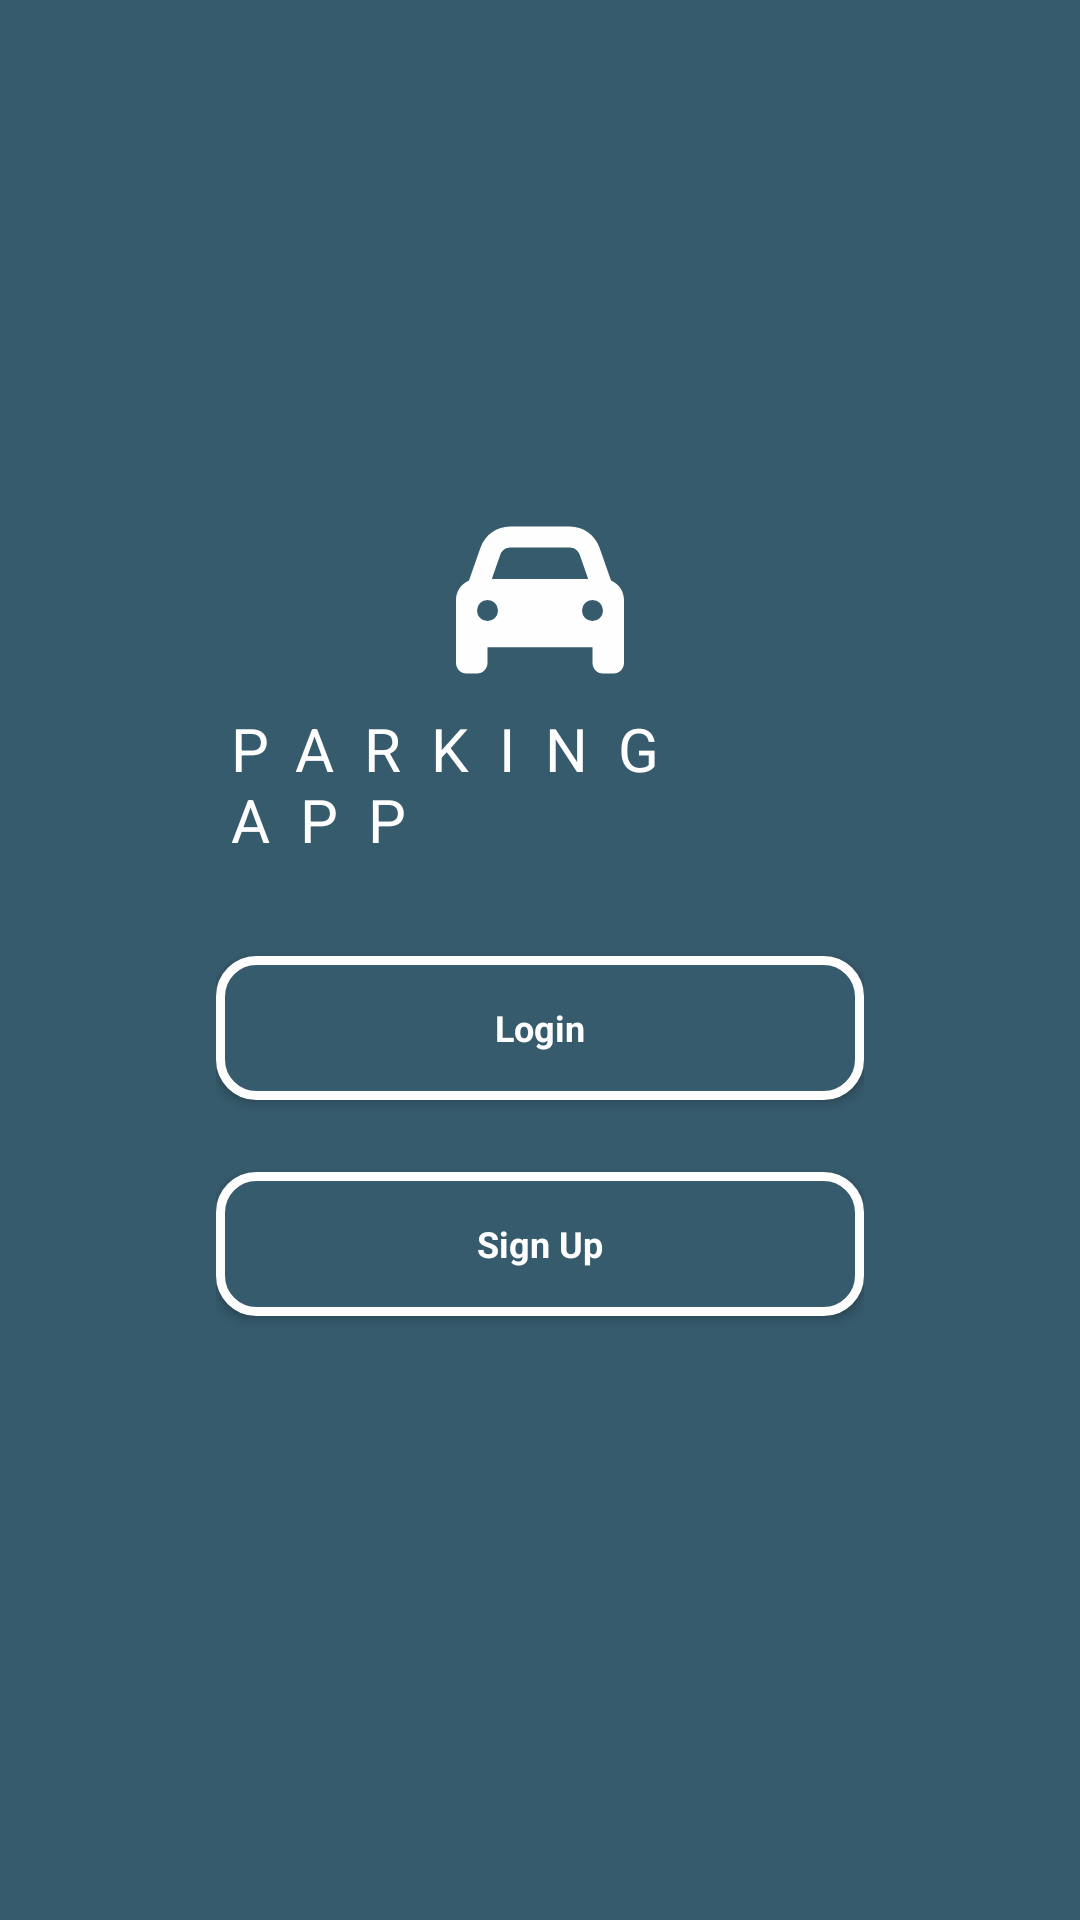

Produce the Android XML layout that renders to this screen, including the resource entries it uses.
<!-- AndroidManifest.xml: application theme Theme.ParkingApp2 -->
<!-- res/layout/activity_main.xml -->
<?xml version="1.0" encoding="utf-8"?>
<LinearLayout xmlns:android="http://schemas.android.com/apk/res/android"
    xmlns:tools="http://schemas.android.com/tools"
    xmlns:app="http://schemas.android.com/apk/res-auto"
    android:layout_width="match_parent"
    android:layout_height="match_parent"
    android:background="@color/colorAccent">

    <androidx.constraintlayout.widget.ConstraintLayout
        android:layout_height="match_parent"
        android:layout_width="match_parent"
        android:layout_margin="@dimen/space_xxxlarge"
        >

        <ImageView
            android:id="@+id/icon"
            android:layout_width="@dimen/icon_standard"
            android:layout_height="@dimen/icon_standard"
            android:layout_marginTop="100dp"
            android:layout_marginBottom="32dp"
            android:src="@drawable/ic_car"
            android:contentDescription="@null"
            app:layout_constraintEnd_toEndOf="parent"
            app:layout_constraintStart_toStartOf="parent"
            app:layout_constraintTop_toTopOf="parent"
            app:tint="@color/colorSecondary"/>

        <TextView
            android:id="@+id/parkingApp"
            android:layout_width="wrap_content"
            android:layout_height="wrap_content"
            android:text="@string/feat_login_appName"
            android:textAppearance="@style/ParkingApp.TextStyle.Subtitle"
            android:layout_marginTop="@dimen/space_small"
            app:layout_constraintEnd_toEndOf="parent"
            app:layout_constraintStart_toStartOf="parent"
            app:layout_constraintTop_toBottomOf="@id/icon"/>

        <androidx.appcompat.widget.AppCompatButton
            android:id="@+id/login"
            android:layout_width="match_parent"
            android:layout_height="wrap_content"
            android:layout_marginTop="@dimen/space_xlarge"
            app:layout_constraintTop_toBottomOf="@id/parkingApp"
            style="@style/ParkingApp.Widget.MainButton"
            android:text="@string/feat_login_login"/>

        <androidx.appcompat.widget.AppCompatButton
            android:id="@+id/signUp"
            android:layout_width="match_parent"
            android:layout_height="wrap_content"
            android:layout_marginTop="@dimen/space_large"
            app:layout_constraintTop_toBottomOf="@id/login"
            style="@style/ParkingApp.Widget.MainButton"
            android:text="@string/feat_main_signup"/>


    </androidx.constraintlayout.widget.ConstraintLayout>


</LinearLayout>
<!-- resources referenced by this layout -->
<resources>
  <color name="colorAccent">#365B6D</color>
  <color name="colorSecondary">#FEFEFE</color>
  <dimen name="icon_standard">56dp</dimen>
  <dimen name="space_large">24dp</dimen>
  <dimen name="space_small">8dp</dimen>
  <dimen name="space_xlarge">32dp</dimen>
  <dimen name="space_xxxlarge">72dp</dimen>
  <!-- drawable ic_car (drawable) -->
  <vector android:height="24dp" android:viewportHeight="512"
      android:viewportWidth="512" android:width="24dp" xmlns:android="http://schemas.android.com/apk/res/android">
      <path android:fillColor="@color/colorAccent" android:pathData="M135.2,117.4L109.1,192L402.9,192l-26.1,-74.6C372.3,104.6 360.2,96 346.6,96L165.4,96c-13.6,0 -25.7,8.6 -30.2,21.4zM39.6,196.8L74.8,96.3C88.3,57.8 124.6,32 165.4,32L346.6,32c40.8,0 77.1,25.8 90.6,64.3l35.2,100.5c23.2,9.6 39.6,32.5 39.6,59.2L512,400v48c0,17.7 -14.3,32 -32,32L448,480c-17.7,0 -32,-14.3 -32,-32L416,400L96,400v48c0,17.7 -14.3,32 -32,32L32,480c-17.7,0 -32,-14.3 -32,-32L0,400 0,256c0,-26.7 16.4,-49.6 39.6,-59.2zM128,288a32,32 0,1 0,-64 0,32 32,0 1,0 64,0zM416,320a32,32 0,1 0,0 -64,32 32,0 1,0 0,64z"/>
  </vector>
  <string name="feat_login_appName">PARKING APP</string>
  <string name="feat_login_login">Login</string>
  <string name="feat_main_signup">Sign Up</string>
  <style name="ParkingApp.TextStyle.Subtitle">
          <item name="android:textSize">@dimen/text_size_medium</item>
          <item name="android:letterSpacing">0.5</item>
          <item name="android:textColor">@color/colorSecondary</item>
          <item name="fontFamily">@font/candal_regular</item>
      </style>
  <style name="ParkingApp.Widget.MainButton">
          <item name="android:background">@drawable/background_main_buttons</item>
          <item name="android:textColor">@color/colorSecondary</item>
          <item name="android:textStyle">bold</item>
          <item name="android:textAppearance">@style/ParkingApp.TextStyle</item>
      </style>
  <style name="Theme.ParkingApp2" parent="Base.Theme.ParkingApp2" />
  <dimen name="text_size_medium">20sp</dimen>
  <!-- drawable background_main_buttons (drawable) -->
  <?xml version="1.0" encoding="utf-8"?>
  <shape xmlns:android="http://schemas.android.com/apk/res/android"
      android:shape="rectangle">
  
      <corners android:radius="@dimen/radius_small"/>
      <solid android:color="@color/colorAccent" />
  
      <stroke android:width="3dp" android:color="@color/colorSecondary"/>
  
  </shape>
  <style name="ParkingApp.TextStyle">
          <item name="android:textSize">@dimen/text_size_small</item>
          <item name="fontFamily">@font/red_hat_display_regular</item>
      </style>
  <style name="Base.Theme.ParkingApp2" parent="Theme.Material3.DayNight.NoActionBar">
          
          
      </style>
  <dimen name="radius_small">12dp</dimen>
  <dimen name="text_size_small">12sp</dimen>
</resources>
